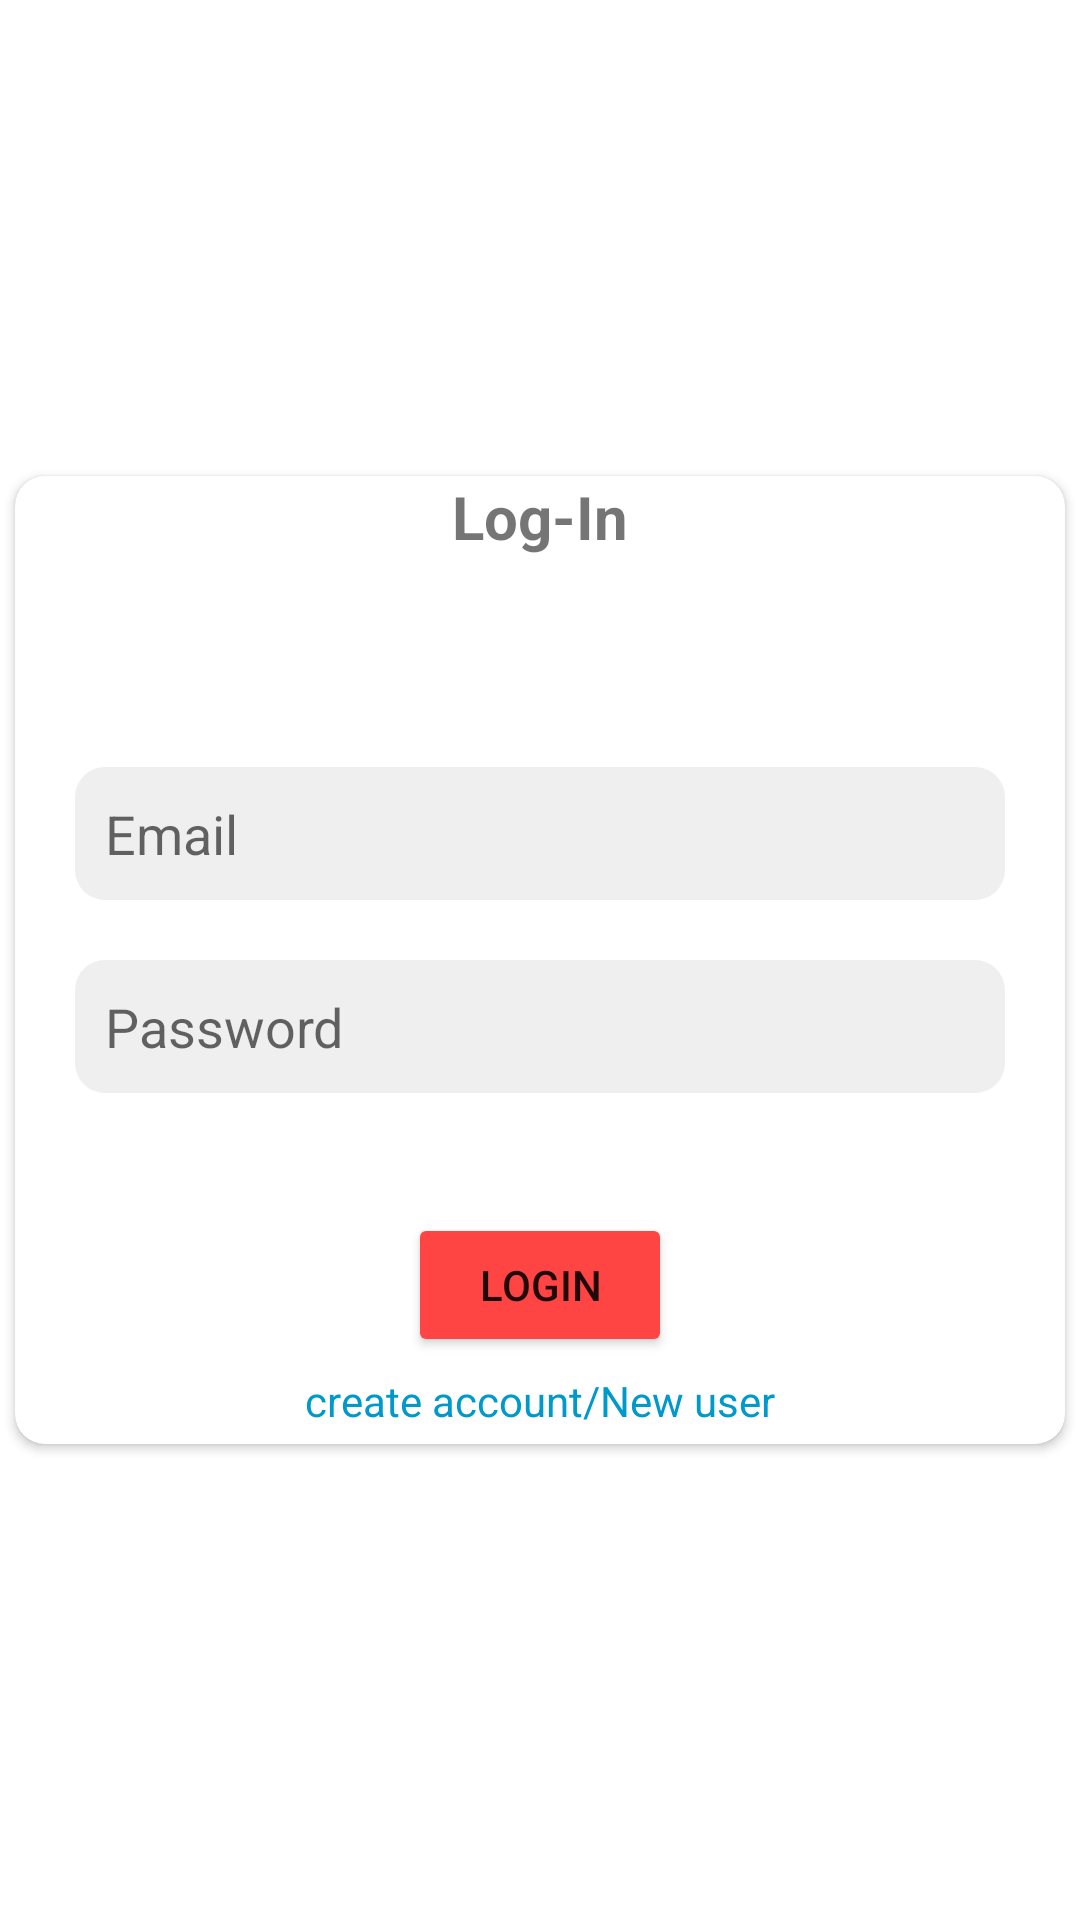

Here is an Android app screen rendered from its layout file. Give the layout XML and the strings, colors and styles it references.
<!-- AndroidManifest.xml: application theme Theme.BitBrothers -->
<!-- res/layout/activity_login.xml -->
<?xml version="1.0" encoding="utf-8"?>
<RelativeLayout xmlns:android="http://schemas.android.com/apk/res/android"
    xmlns:app="http://schemas.android.com/apk/res-auto"
    xmlns:tools="http://schemas.android.com/tools"
    android:id="@+id/relative_login"
    android:layout_width="match_parent"
    android:layout_height="match_parent"
    tools:context=".LoginActivity">

    <ProgressBar
        android:id="@+id/login_progress_bar"
        style="@style/Widget.AppCompat.ProgressBar.Horizontal"
        android:layout_width="match_parent"
        android:layout_height="wrap_content"
        android:indeterminate="true"
        android:visibility="gone" />

    <androidx.cardview.widget.CardView
        android:layout_width="match_parent"
        android:layout_height="wrap_content"
        android:layout_centerInParent="true"
        android:layout_marginHorizontal="5dp"
        android:elevation="10dp"
        app:cardCornerRadius="10dp">


        <LinearLayout
            android:layout_width="match_parent"
            android:layout_height="match_parent"
            android:orientation="vertical">

            <TextView
                android:layout_width="match_parent"
                android:layout_height="wrap_content"
                android:layout_marginBottom="50dp"
                android:gravity="center_horizontal"
                android:text="Log-In"
                android:textSize="20dp"
                android:textStyle="bold" />

            <LinearLayout
                android:id="@+id/linear1"
                android:layout_width="match_parent"
                android:layout_height="wrap_content"
                android:layout_centerInParent="true"
                android:orientation="vertical"
                android:padding="10dp">

                <EditText
                    android:id="@+id/login_email"
                    android:layout_width="match_parent"
                    android:layout_height="wrap_content"
                    android:layout_margin="10dp"
                    android:background="@drawable/round"
                    android:hint="Email"
                    android:inputType="textEmailAddress"
                    android:padding="10dp" />

                <EditText
                    android:id="@+id/login_password"
                    android:layout_width="match_parent"
                    android:layout_height="wrap_content"
                    android:layout_margin="10dp"
                    android:background="@drawable/round"
                    android:hint="Password"
                    android:inputType="textPassword"
                    android:padding="10dp" />

            </LinearLayout>

            <Button
                android:id="@+id/login_btn"
                android:layout_width="wrap_content"
                android:layout_height="wrap_content"
                android:layout_gravity="center_horizontal"
                android:layout_marginTop="20dp"
                android:backgroundTint="@android:color/holo_red_light"
                android:text="Login" />

            <TextView
                android:id="@+id/login_new_user"
                android:layout_width="wrap_content"
                android:layout_height="wrap_content"
                android:layout_gravity="center_horizontal"
                android:onClick="createAccount"
                android:padding="5dp"
                android:text="create account/New user"
                android:textColor="@android:color/holo_blue_dark" />

        </LinearLayout>


    </androidx.cardview.widget.CardView>
</RelativeLayout>
<!-- resources referenced by this layout -->
<resources>
  <!-- drawable round (drawable) -->
  <?xml version="1.0" encoding="utf-8"?>
  <shape android:shape="rectangle" xmlns:android="http://schemas.android.com/apk/res/android">
  <corners android:radius="10dp"/>
      <solid android:color="#2FAAAAAA"/>
  
  </shape>
  <style name="Theme.BitBrothers" parent="Theme.MaterialComponents.DayNight.DarkActionBar">
          
          <item name="colorPrimary">@color/purple_500</item>
          <item name="colorPrimaryVariant">@color/purple_700</item>
          <item name="colorOnPrimary">@color/white</item>
          
          <item name="colorSecondary">@color/teal_200</item>
          <item name="colorSecondaryVariant">@color/teal_700</item>
          <item name="colorOnSecondary">@color/black</item>
          
          <item name="android:statusBarColor" tools:targetApi="l">?attr/colorPrimaryVariant</item>
          
      </style>
  <!-- not gathered from this repository: default colours our renderer supplied (Android Studio template values) -->
  <color name="purple_500">#FF6200EE</color>
  <color name="purple_700">#FF3700B3</color>
  <color name="teal_200">#FF03DAC5</color>
  <color name="teal_700">#FF018786</color>
  <color name="black">#FF000000</color>
  <color name="white">#FFFFFFFF</color>
</resources>
